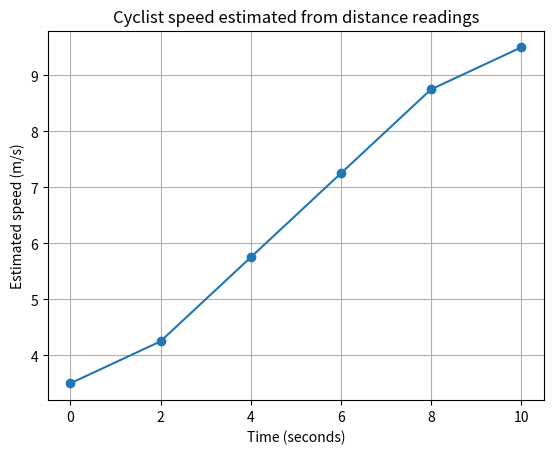

This figure's Python source:
import numpy as np
import matplotlib.pyplot as plt

# Example: estimate a cyclist's speed from distance readings.
time_s = np.array([0, 2, 4, 6, 8, 10], dtype=float)
distance_m = np.array([0, 7, 17, 30, 46, 65], dtype=float)

speed = np.gradient(distance_m, time_s)
for t, d, v in zip(time_s, distance_m, speed):
    print(f"Time={t:>4.0f}s, distance={d:>5.1f}m, estimated speed={v:.2f}m/s")

# Parameter change: calculate average speed over the full period
average_speed = (distance_m[-1] - distance_m[0]) / (time_s[-1] - time_s[0])
print(f"Average speed over full journey: {average_speed:.2f} m/s")

plt.plot(time_s, speed, marker="o")
plt.xlabel("Time (seconds)")
plt.ylabel("Estimated speed (m/s)")
plt.title("Cyclist speed estimated from distance readings")
plt.grid(True)
plt.show()
